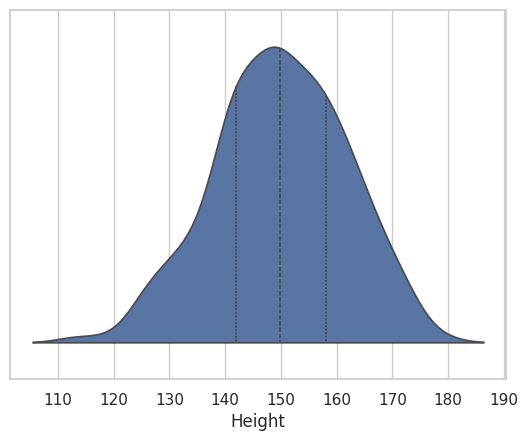

Python code for this plot:
import seaborn as sns
import numpy as np
import pandas as pd
import matplotlib.pyplot as plt

sns.set_theme(style="whitegrid")


col_1 = np.random.rand(500) * 80
col_2 = np.random.normal(150, 12, 500)

df = pd.DataFrame({'Age':col_1,
                   'Height': col_2})


ax = sns.violinplot(x=df['Height'], split=True, inner="quartile")

plt.show()
